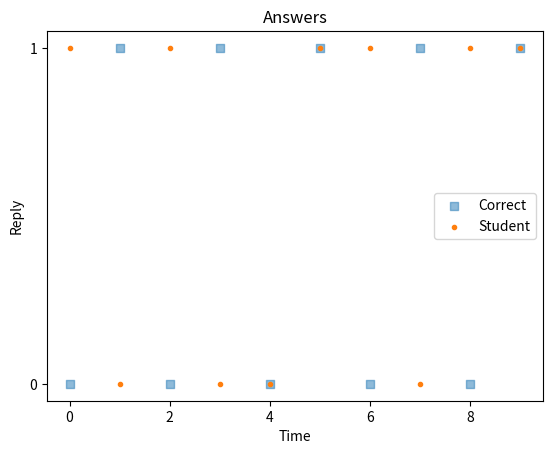
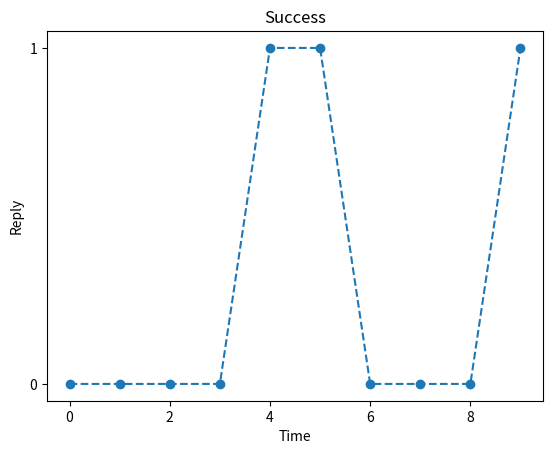
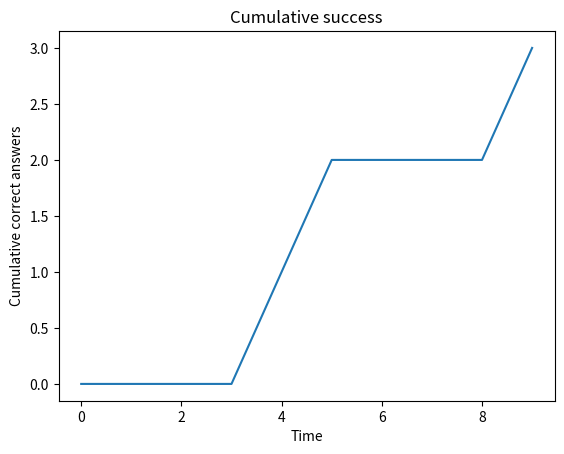
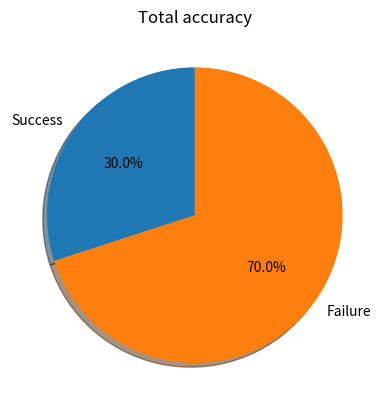

Write the Python code that produced these figures, in order.
#!/usr/bin/env python3
# -*- coding: utf-8 -*-


import math
import time
import matplotlib.pyplot as plt
import numpy as np
from tqdm import tqdm


class Main:

    @staticmethod
    def reinforcement_learn():
        """Reinforcement learning using the Rescorla-Wagner model"""

        # np.random.seed(0)

        student0 = SmartStudent()
        teacher0 = Teacher()

        student0.learn(teacher0.reward_vector0, teacher0.reward_vector1)

    @staticmethod
    def stupid_learn():
        """Learning by random guessing"""

        np.random.seed(0)

        epoch = 0

        student = Student()
        teacher = Teacher()

        print("training begins...")

        # This is very beautiful... Another idea?
        while "a" in student.memory.values():

            question = teacher.ask()
            answer = student.think(question)
            teacher.answer_check(student=student, question=question,
                                 answer=answer)

            epoch += 1

            print("epochs:", epoch)

        print("finished training")
        print(student.memory)


class Teacher:

    def __init__(self, sheet_size=10):

        """
        "Sheet" is a data structure similar to a multiple choice exam
        answer sheet in which a question is mapped to a correct answer.

        In order to assess which answers are correct from the human-readable
        answer sheet, reward vectors are defined as below:


        sheet = {"France": 1, "US": 0, "Spain": 1}

        Q1. US?
        Q2. France?
        Q3. US?
        Q4. US?
        Q5. ....

        reward_vector0 = 0, 1, 0
        reward_vector1 = 1, 0, 1
        """

        # sheet = {}
        # for k, v in zip(range(10), np.tile([0, 1], reps=10 // 2)):

        #     sheet[k] = v
        #
        #
        reply_series = np.tile([0, 1], reps=sheet_size//2)

        self.sheet = {k: v for k, v in zip(
            range(sheet_size),
            np.tile([0, 1], reps=sheet_size//2)
        )}
        # self.reward_vector0 = np.array([1, 0, 1, 0, 1, 0, 1, 0, 1, 0])
        # self.reward_vector1 = np.array([0, 1, 0, 1, 0, 1, 0, 1, 0, 1])

        assert list(np.unique(reply_series)) == [0, 1], "Any value can be " \
                                                        "only either 0 or 1"
        self.reward_vector1 = reply_series.copy()
        self.reward_vector0 = (reply_series - 1) * (-1)

    @staticmethod
    def ask():
        question = np.random.randint(low=0, high=10)
        return question

    def answer_check(self, student, question, answer):
        if answer == self.sheet[question]:
            # It would be better to this by calling a method
            # (e.g., student.learn(question, answer) )
            student.memory[question] = answer
        else:
            pass


class Student:

    def __init__(self):
        self.memory = {0: "a", 1: "a", 2: "a", 3: "a", 4: "a", 5: "a", 6: "a",
                       7: "a", 8: "a", 9: "a"}

    def think(self, question):
        if self.memory[question] == "a":
            answer = np.random.randint(low=0, high=2)
        else:
            answer = self.memory[question]
        return answer


class SmartStudent(Student):

    def __init__(self, alpha=1, beta=1):
        self.v0 = np.random.random()
        self.v1 = 1 - self.v0
        self.alpha = alpha
        self.beta = beta
        self.answers = []
        self.reward_vector = []
        self.cumulative_reward_vector = []
        super().__init__()

    def softmax(self, beta=1):
        """Softmax function as in https://hannekedenouden.ruhosting.nl/
        RLtutorial/html/SoftMax.html"""

        p0 = (math.exp(beta * self.v0)) / (math.exp(beta * self.v0) +
                                           math.exp(beta * self.v1))
        return p0

    def reward(self, reward, alpha=1):
        """Rescorla-Wagner Model function as in https://hannekedenouden
        .ruhosting.nl/RLtutorial/html/RescorlaWagner.html"""

        self.v0 += alpha * (reward - self.v0)
        return self.v0

    def trial(self, p0):
        """Decides the answer using the probability value given by the softmax
        function"""

        # if p0 > 0.5:
        #     answer = 0
        # elif p0 < 0:
        #     answer = 1
        # else:
        #     answer = np.random.randint(low=0, high=2)

        r = np.random.random()
        answer = int(p0 <= r)
        self.answers.append(answer)
        return answer

    def assess(self, teacher_vector, teacher_vector1, n_trial):
        """Assigns a reward value based on which answer was chosen vs. the
        correct answer"""

        answer = self.answers[-1]
        if answer == 0:
            reward = teacher_vector[n_trial]
        elif answer == 1:
            reward = teacher_vector1[n_trial]
        else:
            raise Exception("Error: answer must be 0 or 1")
        return reward

    def learn(self, teacher_vector, teacher_vector1):
        """Start the learning loop using tqdm to track progress"""

        # with tqdm(total=1) as pbar:
        for i in tqdm(range(0, teacher_vector.size)):
            time.sleep(0.075)  # Wastes time for aesthetic reasons right now
            p0 = self.softmax()
            # p0 = self.softmax(self.v0)
            self.trial(p0)
            # self.answer = self.trial(p0)
            # self.answers.append(self.answer)
            reward = self.assess(teacher_vector, teacher_vector1, i)
            self.reward_vector.append(reward)
            if not self.cumulative_reward_vector:
                self.cumulative_reward_vector.append(reward)
            else:
                self.cumulative_reward_vector\
                    .append(max(self.cumulative_reward_vector) + reward)
            self.v0 = self.reward(self.v0, reward)
            # pbar.update(10)

        # Answers per time step plot
        answers_plot = plt.figure(0)
        n_trial = np.arange(0, teacher_vector1.size, 1)
        plt.scatter(n_trial, teacher_vector1, label="Correct", marker="s",
                    alpha=0.5)
        plt.scatter(n_trial, self.answers, label="Student", marker=".")
        plt.title("Answers")
        plt.xlabel("Time")
        plt.ylabel("Reply")
        plt.yticks((0, 1))
        plt.legend()
        answers_plot.show()

        # Success per time step plot
        success_plot = plt.figure(1)
        plt.scatter(n_trial, self.reward_vector)
        plt.plot(n_trial, self.reward_vector, "--")
        plt.title("Success")
        plt.xlabel("Time")
        plt.ylabel("Reply")
        plt.yticks((0, 1))
        success_plot.show()

        # Cumulative success per time step plot
        cumulative_plot = plt.figure(2)
        plt.plot(n_trial, self.cumulative_reward_vector)
        plt.title("Cumulative success")
        plt.xlabel("Time")
        plt.ylabel("Cumulative correct answers")
        cumulative_plot.show()

        # Total accuracy plot
        accuracy_plot = plt.figure(3)
        labels = 'Success', 'Failure'
        sizes = [sum(self.reward_vector) / len(self.reward_vector),
                 1 - sum(self.reward_vector) / len(self.reward_vector)]
        plt.pie(sizes, labels=labels, autopct='%1.1f%%',
                shadow=True, startangle=90)
        plt.title("Total accuracy")
        accuracy_plot.show()


if __name__ == "__main__":
    main = Main()
    main.reinforcement_learn()
